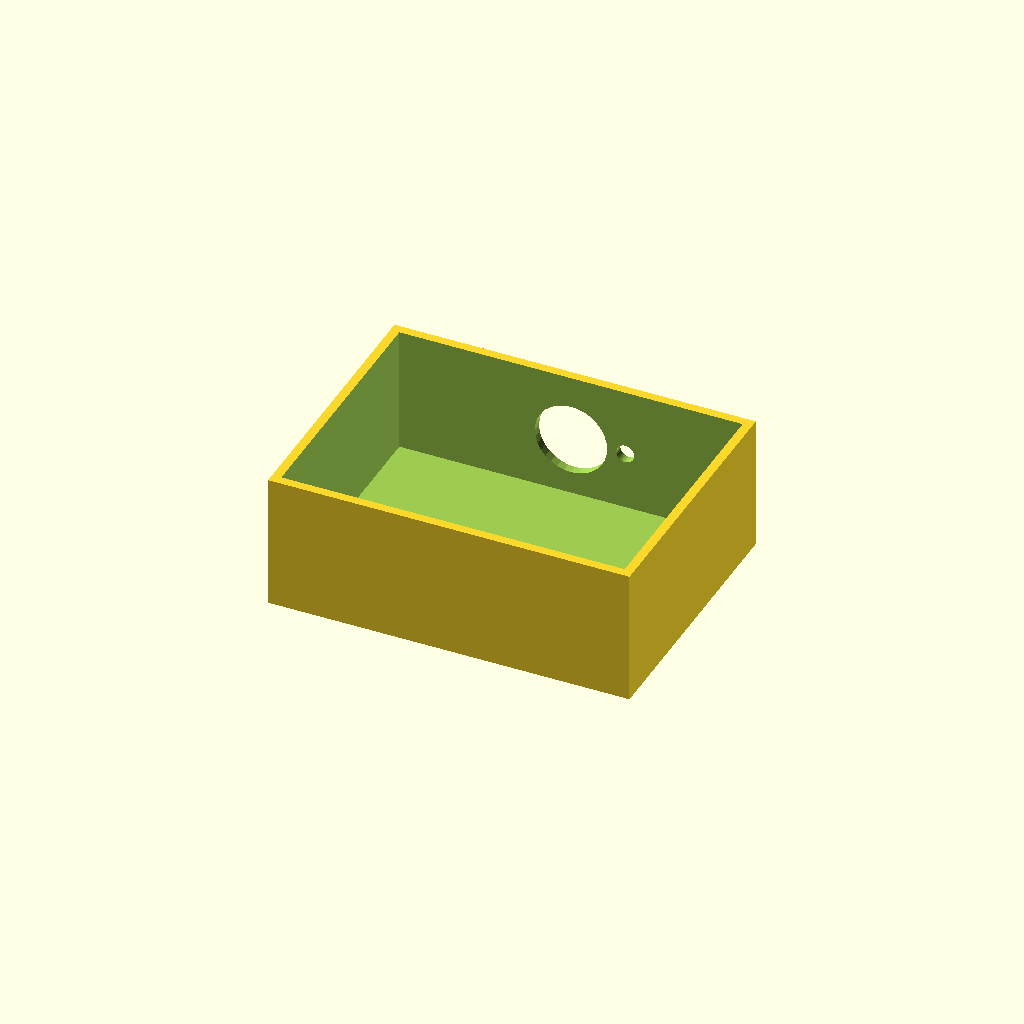
Cell 1 — every parameter at its default value.
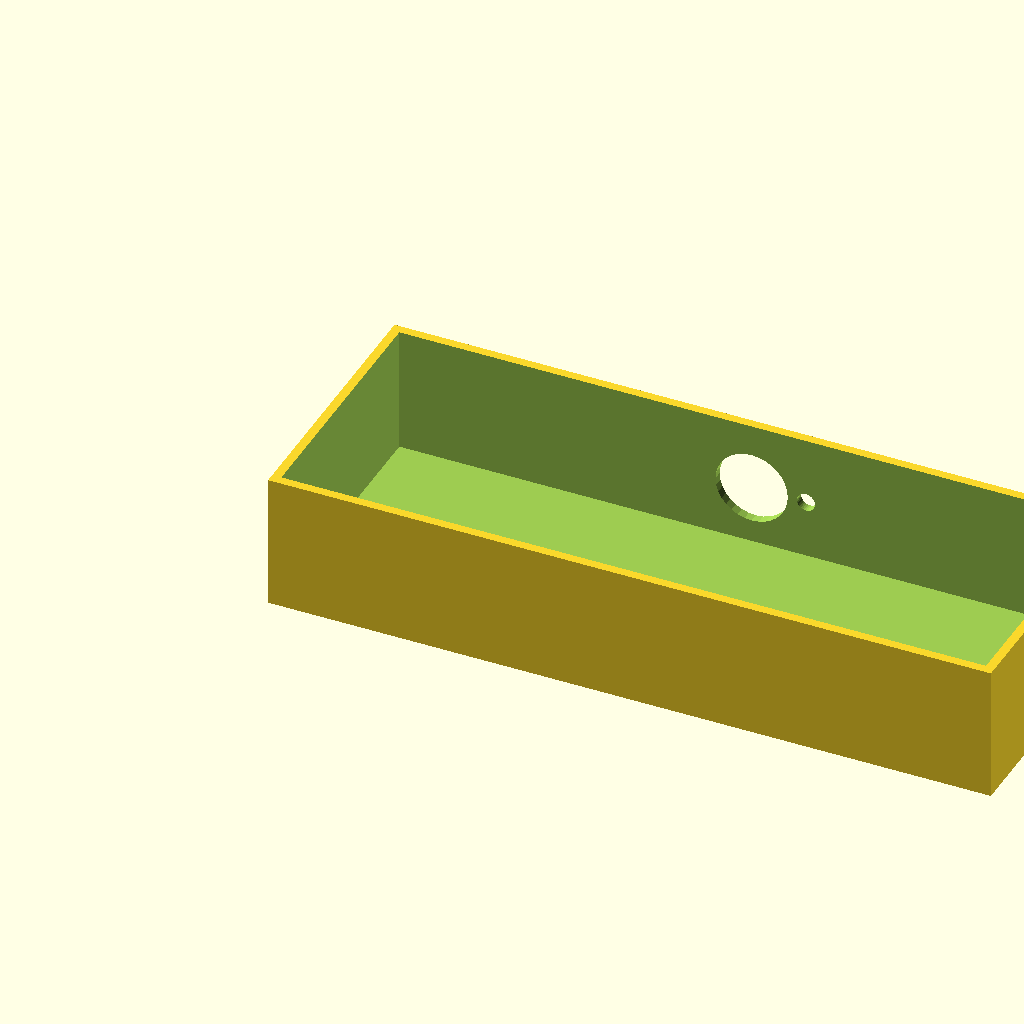
Cell 2 — box_l set to 240, the other parameters unchanged.
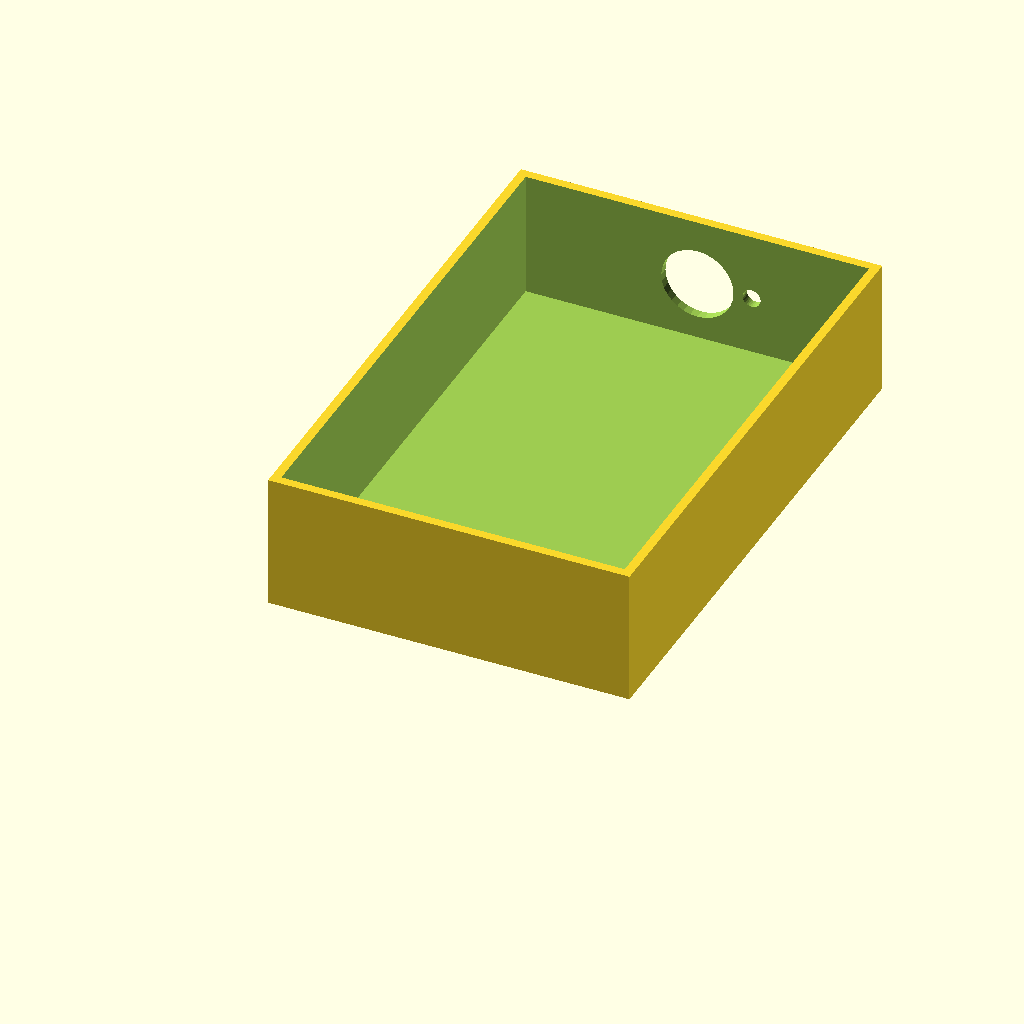
Cell 3: box_w = 180 (everything else at default).
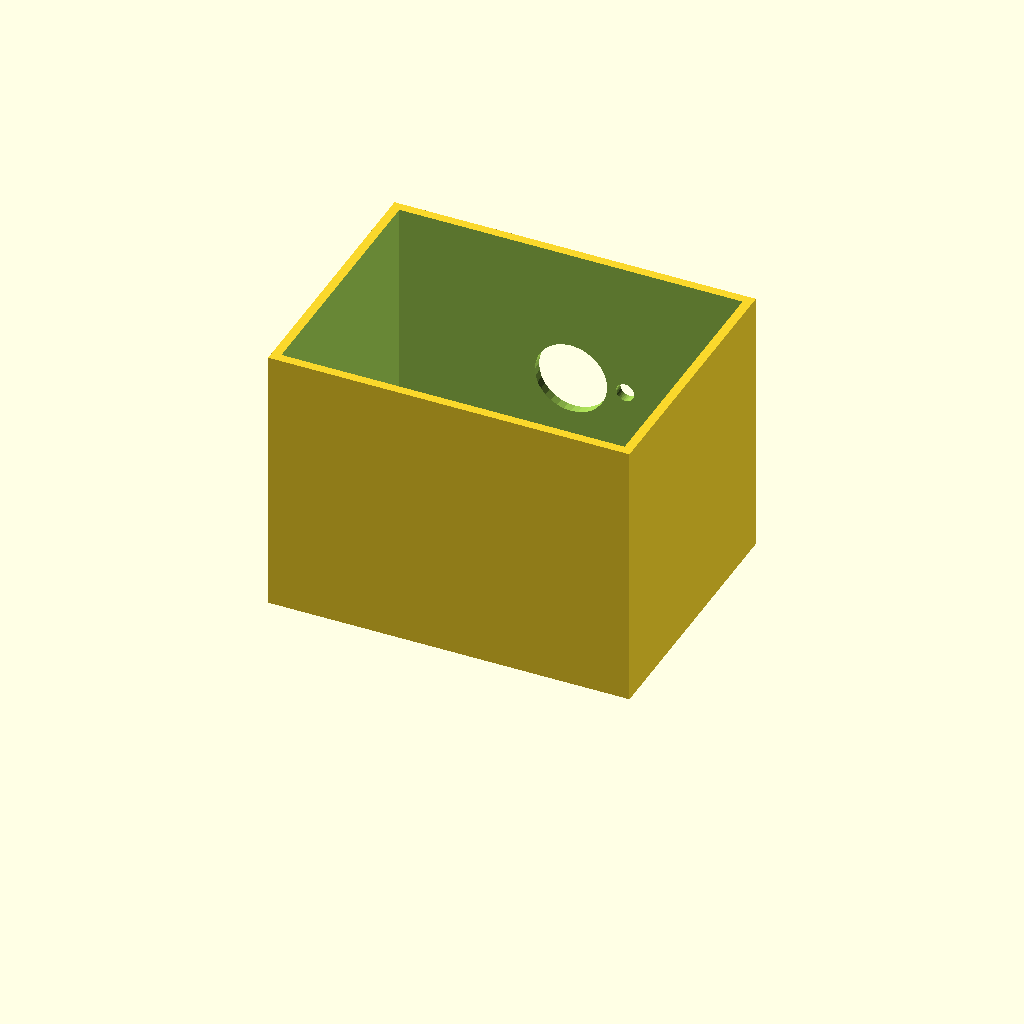
Cell 4 — box_h set to 90, the other parameters unchanged.
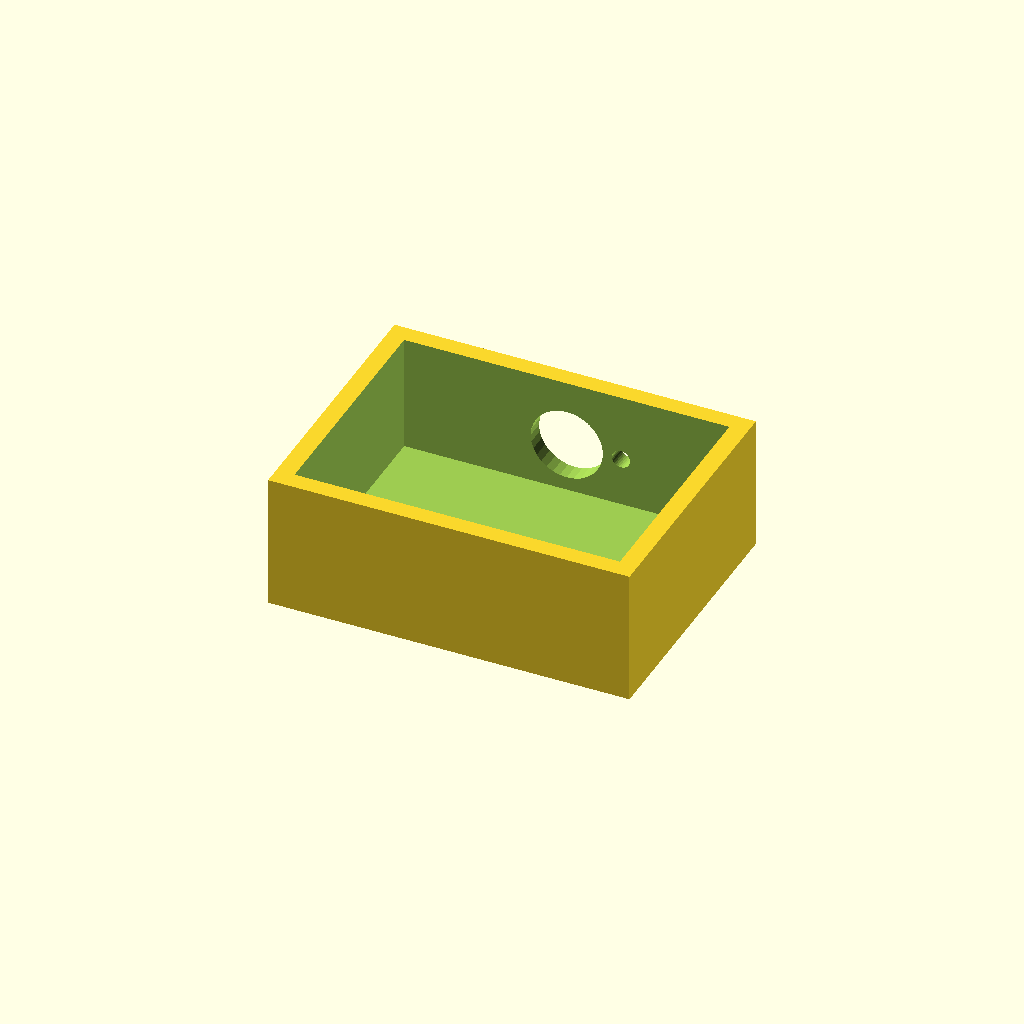
Cell 5: wall_t = 6 (everything else at default).
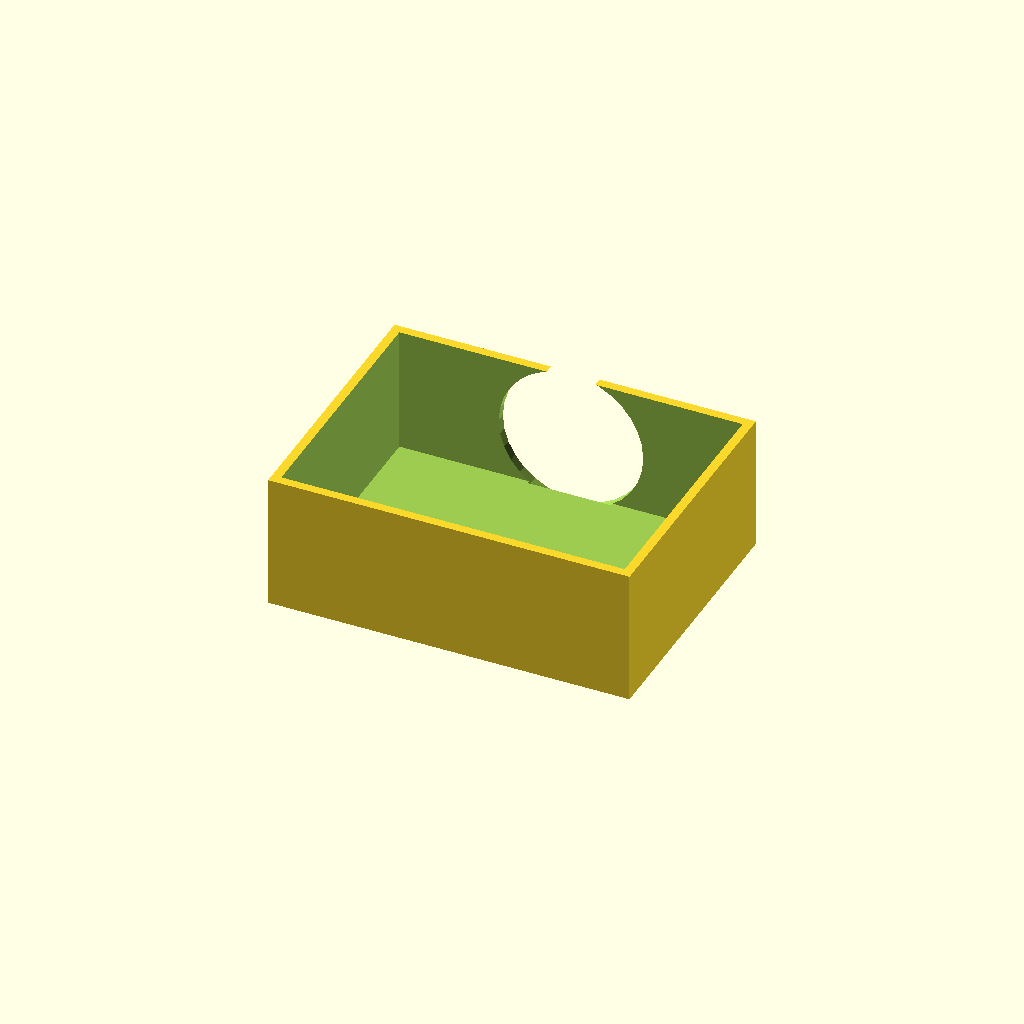
Cell 6: vent_d = 48 (everything else at default).
All cells are drawn from one camera (rotation 55°, 0°, 25°, orthographic, colour scheme Cornfield), so only the parameter changes between them.
Source of the model, optional_data/data/solid2/ventbox/part_0020.scad:
$fn = 32;

// ----------------------------------------------------------------------
// Vent box: roundvent enclosure
// ----------------------------------------------------------------------

// --- parameters (mm) ---
box_l = 120;              // box length, X
box_w = 90;               // box width, Y
box_h = 45;               // box height, Z
wall_t = 3;               // shell wall thickness
vent_d = 24;              // central vent diameter
ring_d = 6;               // ring hole diameter
n_ring = 6;               // holes in the ring
ring_r = 18;              // ring radius

ring_step = 360 / n_ring;  // ring hole angular step

difference() {
  cube([box_l, box_w, box_h]);
  translate([wall_t, wall_t, wall_t])
    cube([box_l - 2 * wall_t, box_w - 2 * wall_t, box_h]);
  translate([box_l / 2, box_w - wall_t - 1, box_h / 2])
    rotate([-90, 0, 0]) cylinder(h = wall_t + 2, d = vent_d);
  for (i = [0 : n_ring - 1])
    translate([box_l / 2, box_w - wall_t - 1, box_h / 2])
      rotate([0, 0, i * ring_step])
        translate([ring_r, 0, 0]) rotate([-90, 0, 0])
          cylinder(h = wall_t + 2, d = ring_d);
}
Parameter table extracted from the source (name, type, default, range or options):
box_l: number, default 120
box_w: number, default 90
box_h: number, default 45
wall_t: number, default 3
vent_d: number, default 24
ring_d: number, default 6
n_ring: number, default 6
ring_r: number, default 18
